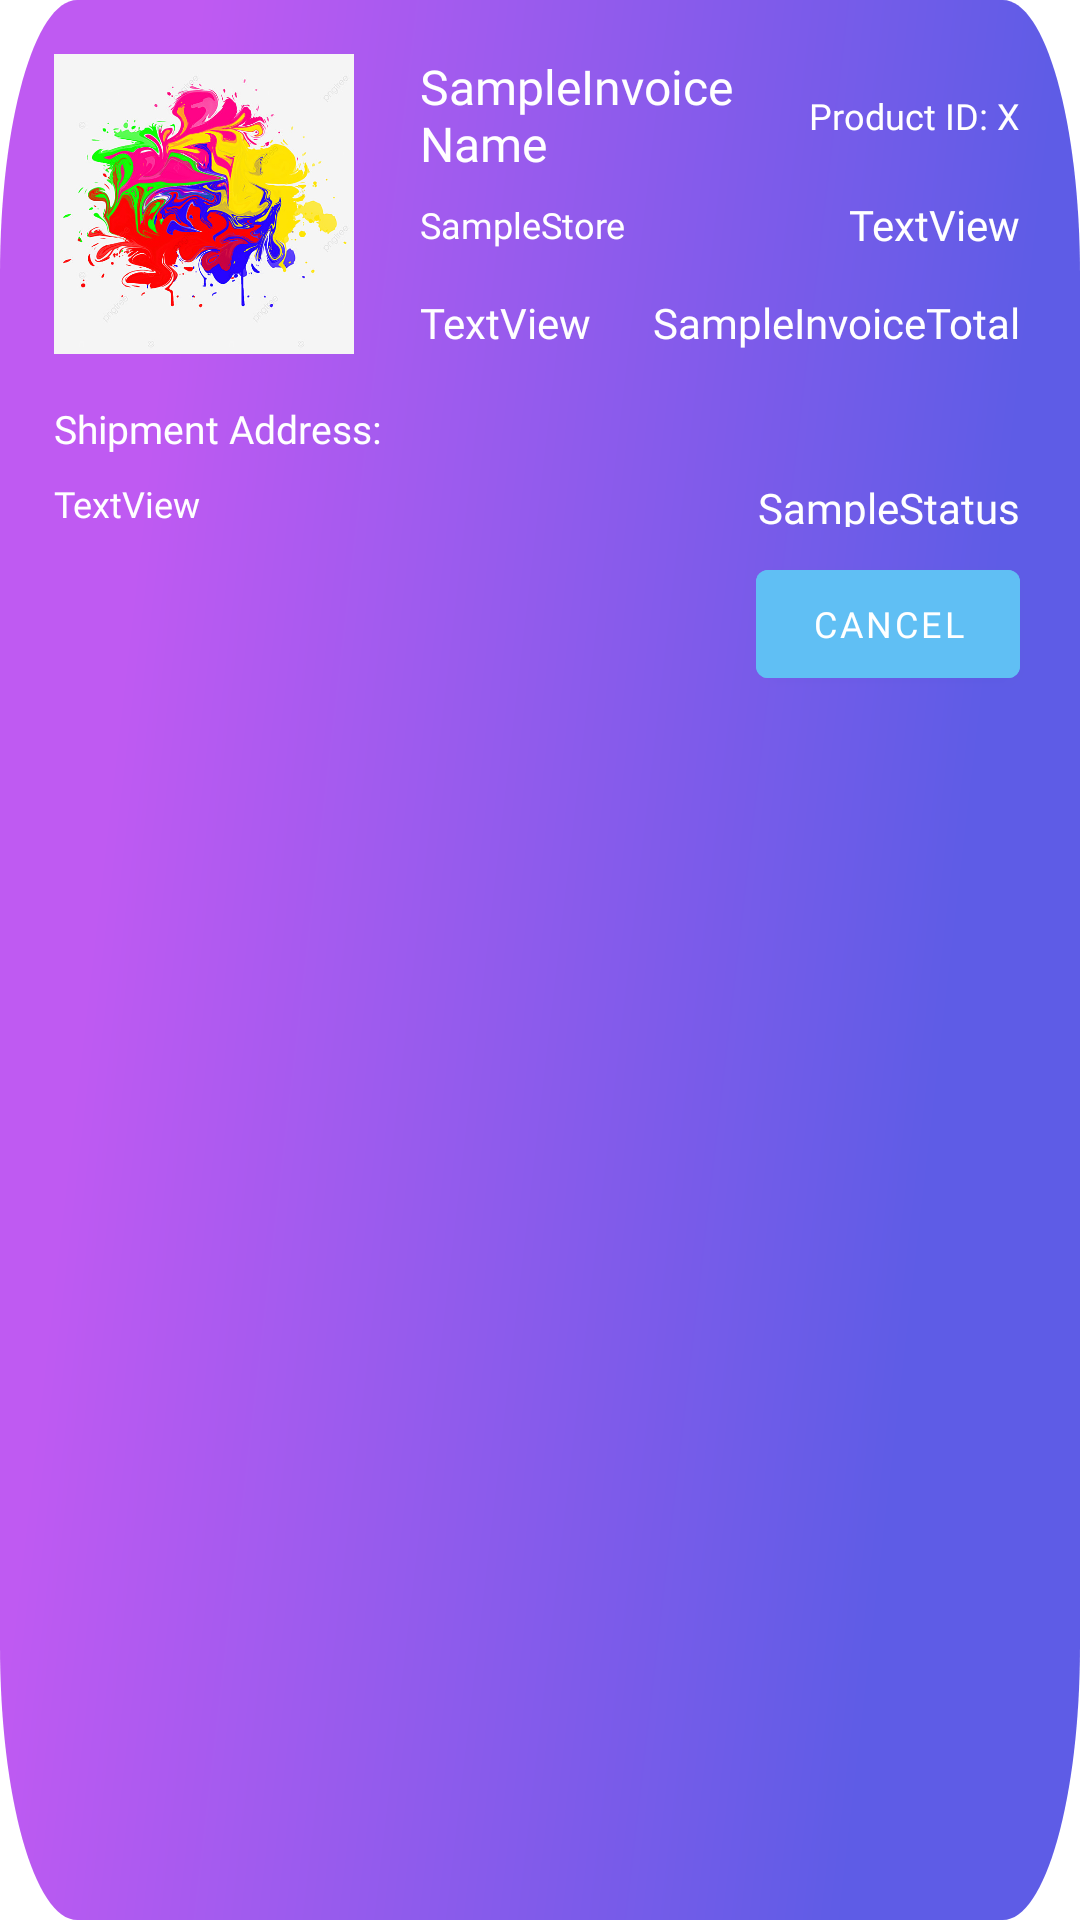

Android layout source for this screen:
<!-- AndroidManifest.xml: application theme Theme.Jmartandroid -->
<!-- res/layout/recyclerview_transactions.xml -->
<?xml version="1.0" encoding="utf-8"?>
<androidx.constraintlayout.widget.ConstraintLayout xmlns:android="http://schemas.android.com/apk/res/android"
    xmlns:app="http://schemas.android.com/apk/res-auto"
    xmlns:tools="http://schemas.android.com/tools"
    android:id="@+id/linearLayout"
    android:background="@drawable/back_list"
    android:layout_marginTop="12dp"
    android:layout_marginLeft="12dp"
    android:layout_marginRight="12dp"
    android:paddingBottom="18dp"
    android:layout_width="match_parent"
    android:layout_height="wrap_content">

    <TextView
        android:id="@+id/rv_tv_invoiceShipmentAddressT"
        android:layout_width="wrap_content"
        android:layout_height="wrap_content"
        android:fontFamily="@font/montserrat"
        android:maxEms="14"
        android:text="TextView"
        android:textColor="@color/white"
        android:textSize="12sp"
        app:layout_constraintStart_toStartOf="@+id/rv_tv_invoiceShipmentAddressLabelT"
        app:layout_constraintTop_toTopOf="@+id/rv_tv_invoiceStatusT"
        tools:text="Alamat Alamat Alamat Alamat Alamat Alamat Alamat Alamat Alamat" />

    <TextView
        android:id="@+id/rv_tv_invoiceNameT"
        android:layout_width="wrap_content"
        android:layout_height="wrap_content"
        android:layout_marginStart="22dp"
        android:layout_marginTop="18dp"
        android:maxEms="6"
        android:text="SampleInvoiceName"
        android:fontFamily="@font/montserrat_bold"
        android:textColor="@color/white"
        android:textSize="16sp"
        app:layout_constraintStart_toEndOf="@+id/rv_image_productInvoiceT"
        app:layout_constraintTop_toTopOf="parent"
        tools:text="Sample" />

    <TextView
        android:id="@+id/rv_tv_invoiceStatusT"
        android:layout_width="wrap_content"
        android:layout_height="16dp"
        android:layout_marginTop="8dp"
        android:fontFamily="@font/montserrat_bold"
        android:text="SampleStatus"
        android:textColor="@color/white"
        android:textSize="14sp"
        app:layout_constraintEnd_toEndOf="@+id/rv_tv_invoiceTotalPriceT"
        app:layout_constraintTop_toBottomOf="@+id/rv_tv_invoiceShipmentAddressLabelT" />

    <ImageView
        android:id="@+id/rv_image_productInvoiceT"
        android:layout_width="100dp"
        android:layout_height="100dp"
        android:layout_marginStart="18dp"
        android:layout_marginTop="18dp"
        android:scaleType="centerInside"
        app:layout_constraintStart_toStartOf="parent"
        app:layout_constraintTop_toTopOf="parent"
        app:srcCompat="@drawable/art"
        tools:srcCompat="@tools:sample/avatars" />

    <Button
        android:id="@+id/rv_btnCancelTransactionT"
        android:layout_width="wrap_content"
        android:layout_height="wrap_content"
        android:layout_marginTop="8dp"
        android:layout_marginEnd="20dp"
        android:backgroundTint="@color/blue_auth"
        android:fontFamily="@font/montserrat_bold"
        android:text="Cancel"
        android:textAlignment="center"
        android:textAllCaps="true"
        android:textColor="@color/white"
        android:textSize="12sp"
        app:layout_constraintEnd_toEndOf="parent"
        app:layout_constraintTop_toBottomOf="@+id/rv_tv_invoiceShipmentAddressT"
        tools:ignore="TouchTargetSizeCheck" />

    <Button
        android:id="@+id/rv_btnFinishTransactionT"
        android:layout_width="wrap_content"
        android:layout_height="wrap_content"
        android:layout_marginTop="8dp"
        android:layout_marginEnd="20dp"
        android:backgroundTint="@color/blue_auth"
        android:fontFamily="@font/montserrat_bold"
        android:text="FINISH"
        android:textAlignment="center"
        android:textAllCaps="true"
        android:textColor="@color/white"
        android:textSize="12sp"
        android:visibility="gone"
        app:layout_constraintEnd_toEndOf="parent"
        app:layout_constraintTop_toBottomOf="@+id/rv_tv_invoiceShipmentAddressT"
        tools:ignore="TouchTargetSizeCheck" />

    <TextView
        android:id="@+id/rv_tv_invoiceAmountT"
        android:layout_width="wrap_content"
        android:layout_height="wrap_content"
        android:layout_marginEnd="20dp"
        android:text="TextView"
        android:fontFamily="@font/montserrat"
        android:textColor="@color/white"
        app:layout_constraintBottom_toBottomOf="@+id/rv_tv_invoiceStore"
        app:layout_constraintEnd_toEndOf="parent"
        app:layout_constraintTop_toTopOf="@+id/rv_tv_invoiceStore" />

    <TextView
        android:id="@+id/rv_tv_invoiceTotalPriceT"
        android:layout_width="wrap_content"
        android:layout_height="wrap_content"
        android:text="SampleInvoiceTotal"
        android:fontFamily="@font/montserrat"
        android:textColor="@color/white"
        app:layout_constraintBottom_toBottomOf="@+id/rv_tv_invoiceShipmentPlanT"
        app:layout_constraintEnd_toEndOf="@+id/rv_tv_invoiceAmountT"
        app:layout_constraintTop_toTopOf="@+id/rv_tv_invoiceShipmentPlanT" />

    <TextView
        android:id="@+id/rv_tv_invoiceShipmentAddressLabelT"
        android:layout_width="wrap_content"
        android:layout_height="wrap_content"
        android:layout_marginTop="16dp"
        android:fontFamily="@font/montserrat_bold"
        android:text="Shipment Address:"
        android:textColor="@color/white"
        android:textSize="13sp"
        app:layout_constraintStart_toStartOf="@+id/rv_image_productInvoiceT"
        app:layout_constraintTop_toBottomOf="@+id/rv_image_productInvoiceT" />

    <TextView
        android:id="@+id/rv_tv_invoiceShipmentPlanT"
        android:layout_width="wrap_content"
        android:layout_height="wrap_content"
        android:layout_marginTop="15dp"
        android:text="TextView"
        android:fontFamily="@font/montserrat"
        android:textColor="@color/white"
        app:layout_constraintStart_toStartOf="@+id/rv_tv_invoiceNameT"
        app:layout_constraintTop_toBottomOf="@+id/rv_tv_invoiceStore" />

    <TextView
        android:id="@+id/rv_tv_invoiceStore"
        android:layout_width="wrap_content"
        android:layout_height="wrap_content"
        android:layout_marginTop="8dp"
        android:text="SampleStore"
        android:textSize="12sp"
        android:fontFamily="@font/montserrat_bold"
        android:textColor="@color/white"
        app:layout_constraintStart_toStartOf="@+id/rv_tv_invoiceNameT"
        app:layout_constraintTop_toBottomOf="@+id/rv_tv_invoiceNameT" />

    <TextView
        android:id="@+id/rv_tv_productIdT"
        android:layout_width="wrap_content"
        android:layout_height="wrap_content"
        android:layout_marginEnd="20dp"
        android:text="Product ID: X"
        android:textSize="12sp"
        android:fontFamily="@font/montserrat"
        android:textColor="@color/white"
        app:layout_constraintBottom_toBottomOf="@+id/rv_tv_invoiceNameT"
        app:layout_constraintEnd_toEndOf="parent"
        app:layout_constraintTop_toTopOf="@+id/rv_tv_invoiceNameT" />

</androidx.constraintlayout.widget.ConstraintLayout>
<!-- resources referenced by this layout -->
<resources>
  <color name="blue_auth">#60BFF4</color>
  <color name="white">#FFFFFFFF</color>
  <!-- drawable art: jpg bitmap (drawable-v24, 132878 bytes) -->
  <!-- drawable back_list (drawable) -->
  <?xml version="1.0" encoding="utf-8"?>
  <vector xmlns:android="http://schemas.android.com/apk/res/android"
      xmlns:aapt="http://schemas.android.com/aapt"
      android:width="70dp"
      android:height="35dp"
      android:viewportWidth="70"
      android:viewportHeight="35">
      <path
          android:pathData="M0 5c0-2.76 2.24-5 5-5h60c2.76 0 5 2.24 5 5v25c0 2.76-2.24 5-5 5h-60c-2.76 0-5-2.24-5-5z">
          <aapt:attr name="android:fillColor">
              <gradient
                  android:type="linear"
                  android:startX="5.75"
                  android:startY="17.5"
                  android:endX="53.66"
                  android:endY="37.32">
                  <item
                      android:color="#FFBF5AF2"
                      android:offset="0"/>
                  <item
                      android:color="#FF5E5CE6"
                      android:offset="1"/>
              </gradient>
          </aapt:attr>
      </path>
  </vector>
  <style name="Theme.Jmartandroid" parent="Theme.MaterialComponents.DayNight.DarkActionBar">
          
          <item name="colorPrimary">@color/background</item>
          <item name="colorPrimaryVariant">@color/background</item>
          <item name="colorOnPrimary">@color/white</item>
          
          <item name="colorSecondary">@color/teal_200</item>
          <item name="colorSecondaryVariant">@color/teal_700</item>
          <item name="colorOnSecondary">@color/black</item>
          
          <item name="android:statusBarColor" tools:targetApi="l">?attr/colorPrimaryVariant</item>
          
      </style>
  <color name="background">#1C1C1E</color>
  <color name="teal_200">#FF03DAC5</color>
  <color name="teal_700">#FF018786</color>
  <color name="black">#FF000000</color>
</resources>
